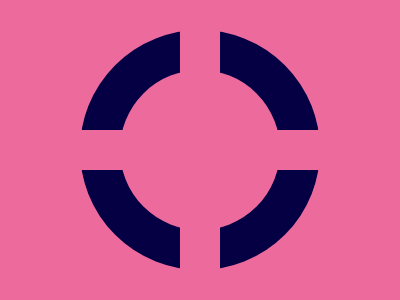

Give the HTML and CSS whose rendering is this image.

<body bgcolor=ED6A9D>
<p a>
<p b>
<p c>
<style>
*{
    margin:0;
    top:50%;
    left:50%;
    position:fixed;
    box-sizing:border-box
}
[a]{
    width:240;
    height:240;
    border-radius:50%;
    border:40px solid #050044;
    transform:translate(-50%,-50%)
}
[b]{
    width:300;
    height:40;
    background:#ED6A9D;
    transform:translate(-50%,-50%)
}
[c]{
    width:40;
    height:300;
    background:#ED6A9D;
    transform:translate(-50%,-50%)
}